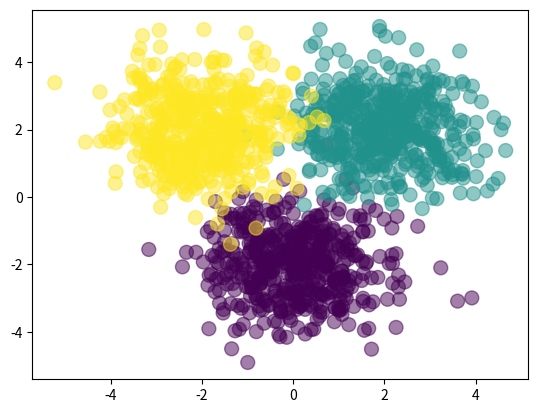

This chart was generated by the following Python code:

# forward propagation 

import numpy as np
import matplotlib.pyplot as plt

# generate guassian clouds
Nclass = 500

X1 = np.random.randn(Nclass, 2) + np.array([0, -2])
X2 = np.random.randn(Nclass, 2) + np.array([2, 2])
X3 = np.random.randn(Nclass, 2) + np.array([-2, 2])
X = np.vstack([X1, X2, X3])

Y = np.array([0] * Nclass + [1] * Nclass + [2] * Nclass)

# plot to visual the data

plt.scatter(X[:,0], X[:, 1], c = Y, s = 100, alpha = 0.5)
plt.show()

D = 2
M = 3
K = 3

W1 = np.random.randn(D, M)
b1 = np.random.randn(M)
W2 = np.random.randn(M, K)
b2 = np.random.randn(K)

def forward(X, W1, b1, W2, b2):
    Z = 1 / (1 + np.exp(-X.dot(W1)  - b1))
    A = Z.dot(W2) + b2
    expA = np.exp(A)
    Y = expA / expA.sum(axis = 1, keepdims = True)
    return Y

def classification_rate(Y, P):
    n_correct = 0
    n_total = 0
    for i in range(len(Y)):
        n_total += 1
        if Y[i] == P[i]:
            n_correct += 1 
    return float(n_correct) / n_total

P_Y_given_X = forward(X, W1, b1, W2, b2)
P = np.argmax(P_Y_given_X, axis = 1)

assert(len(P) == len(Y))

print("classification rate for the randomly chosen weights:", classification_rate(Y, P))




